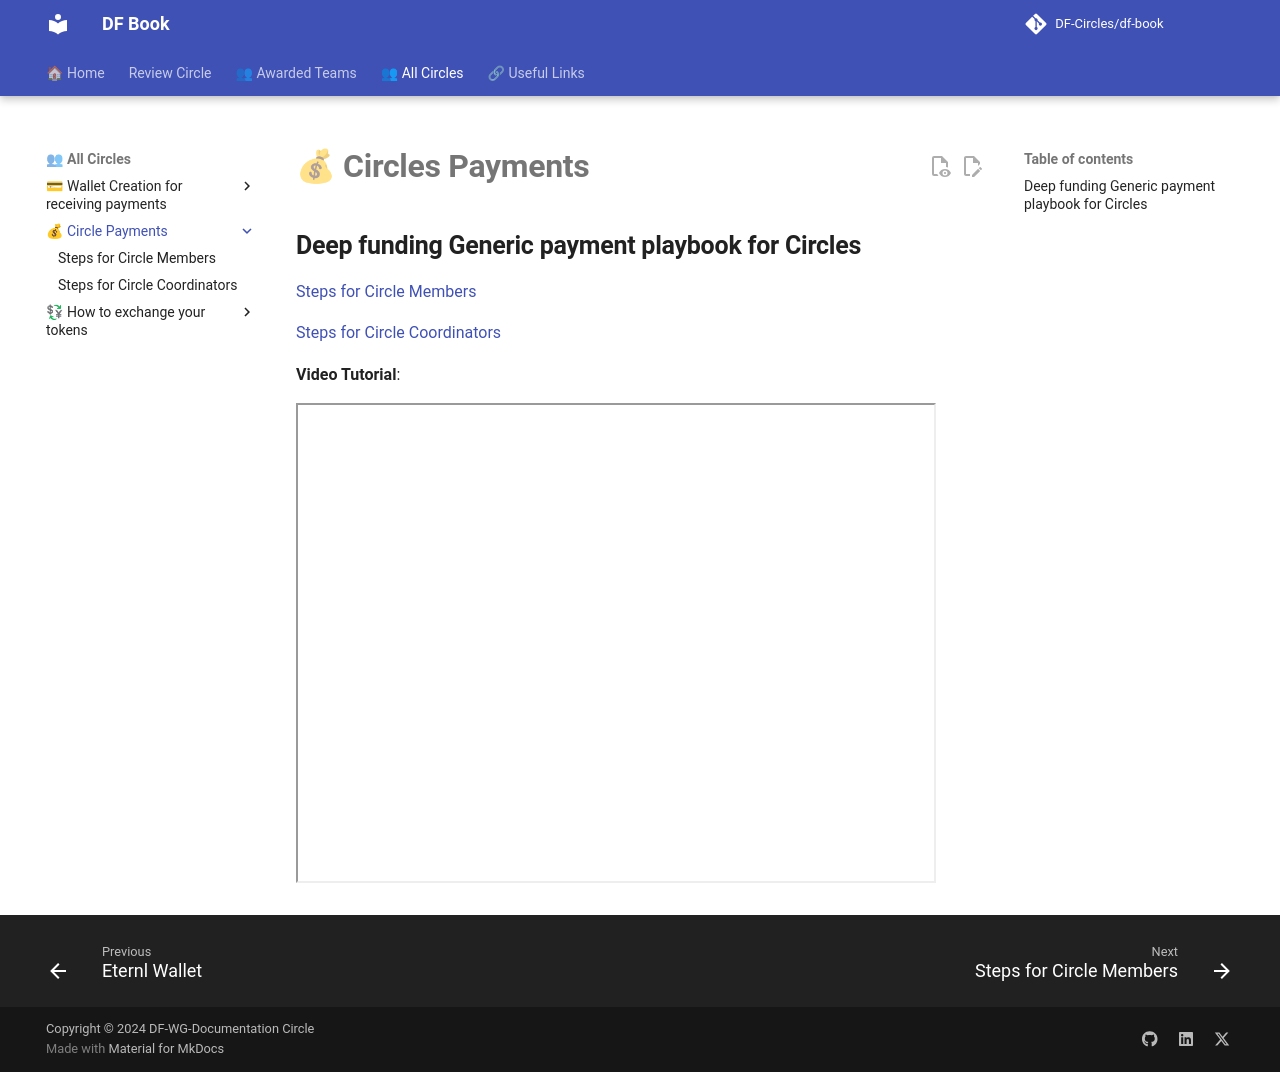

repository: DF-Circles/df-book · page: all_circles/circle_payments/index.html · generator: mkdocs

# 💰 __Circles Payments__

## __Deep funding Generic payment playbook for Circles__

[Steps for Circle Members](circle_coordinators_payments.md)

[Steps for Circle Coordinators](circle_members_payments.md)


__Video Tutorial__:

<iframe src="https://drive.google.com/file/d/17hsr-i7QGY58qvWz-L0NJ8OxuxaQ9h25/preview" width="640" height="480" allowfullscreen></iframe>
